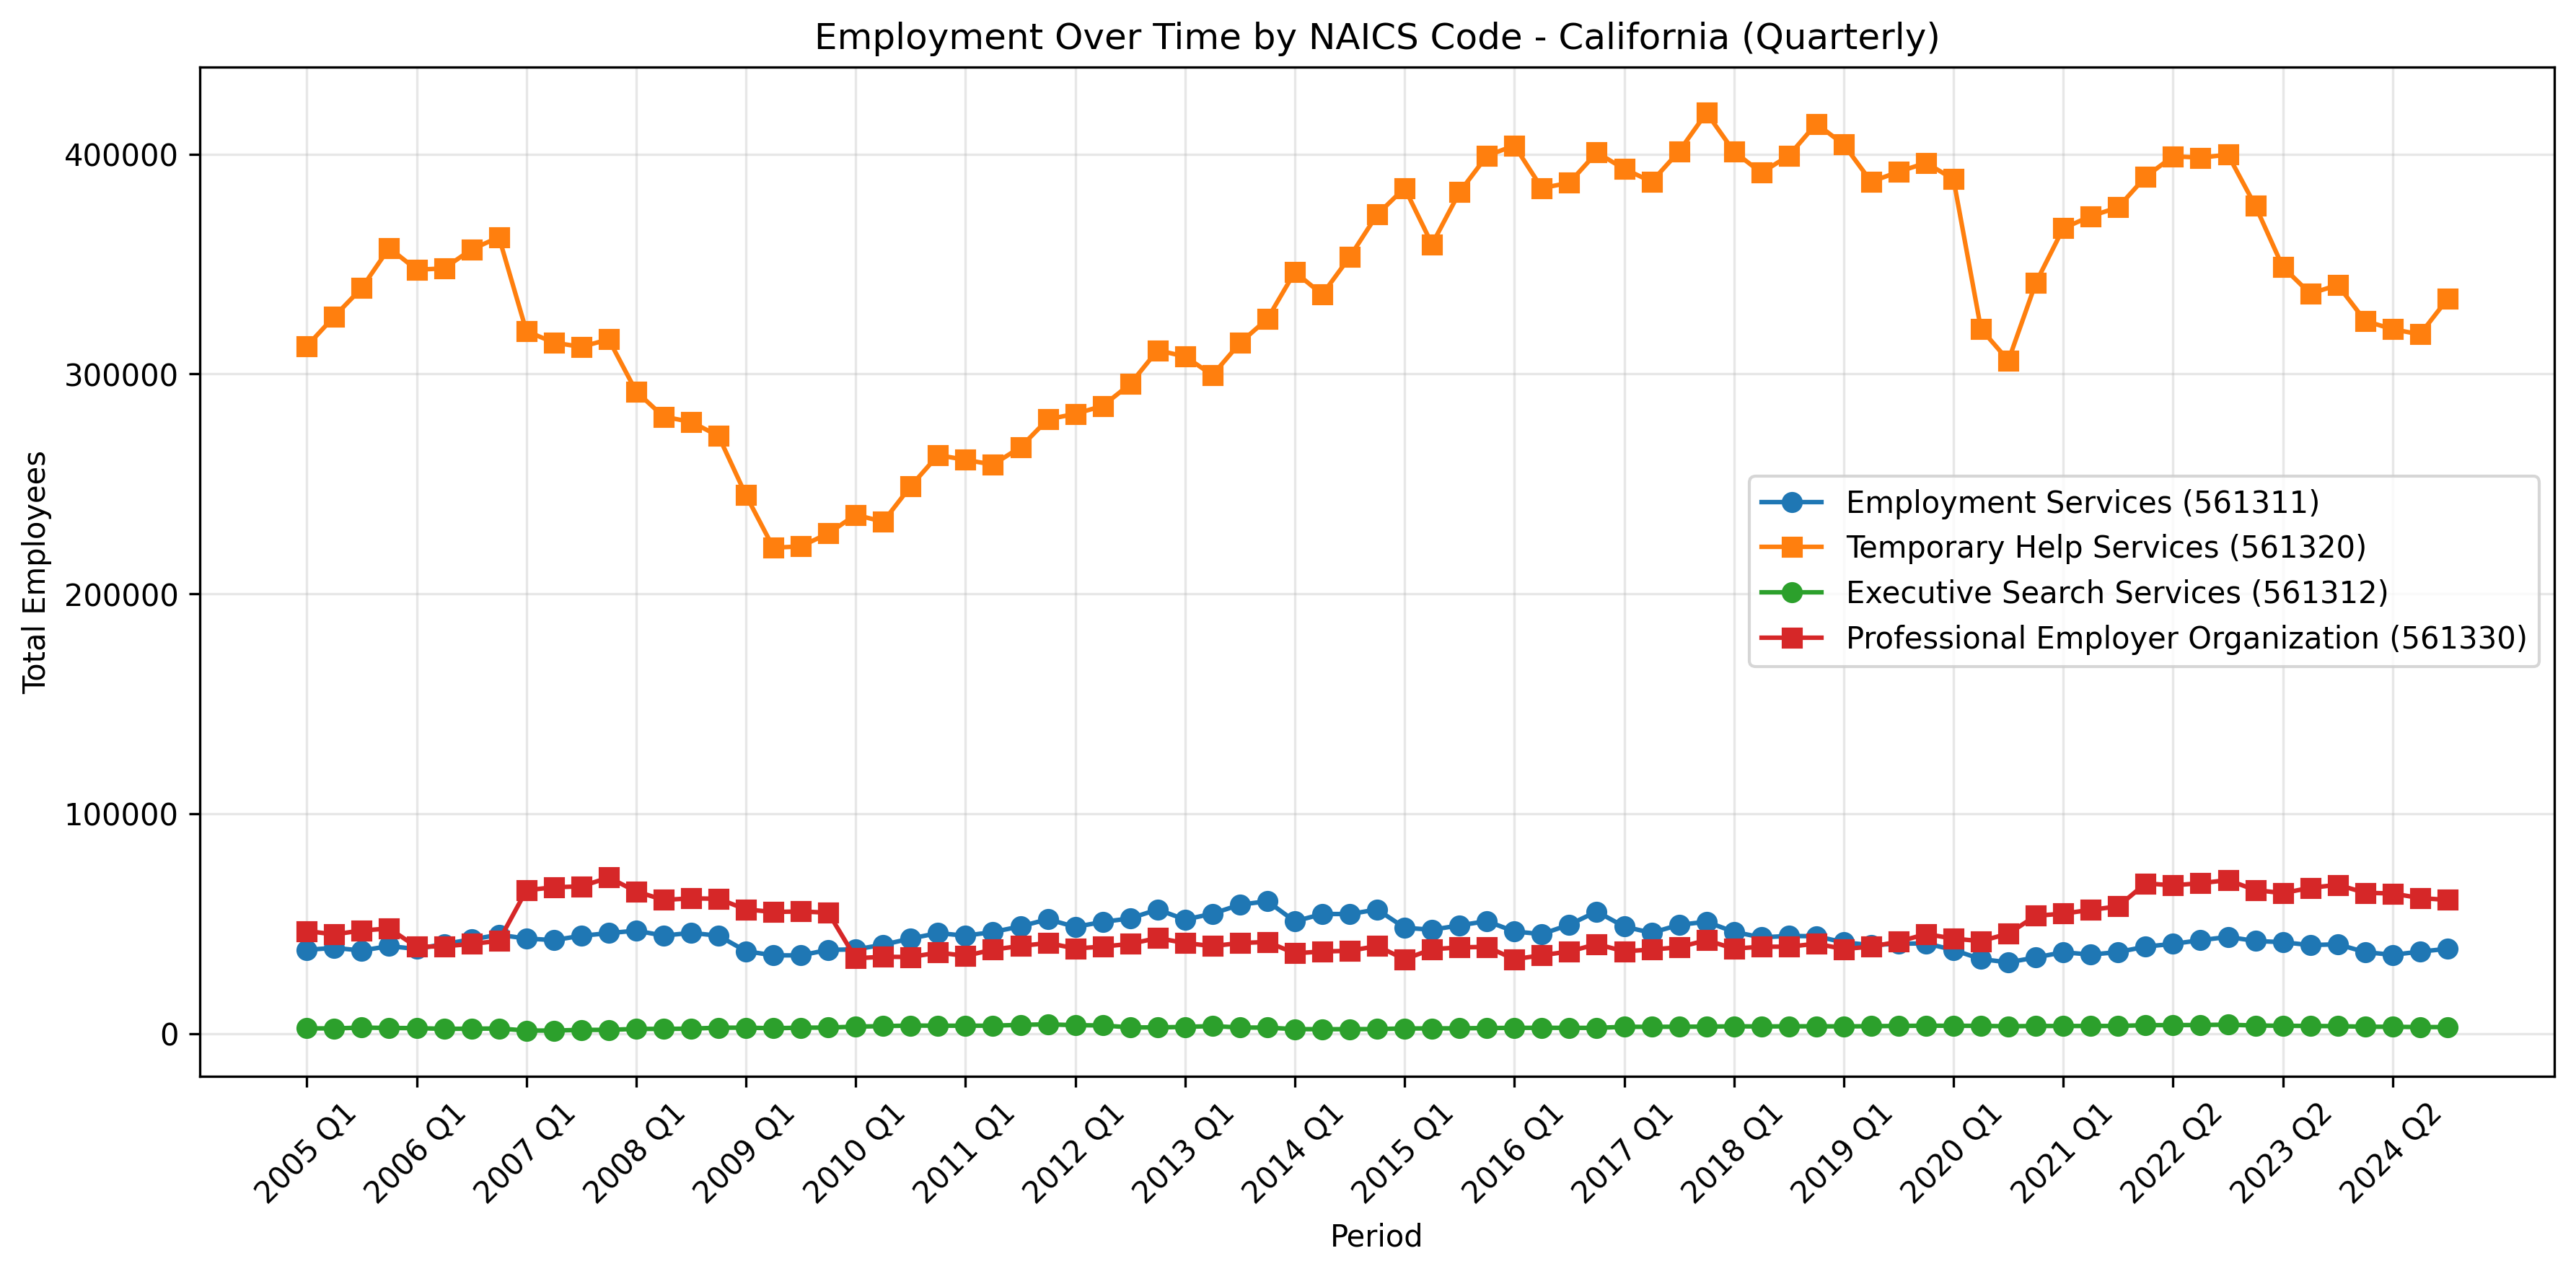

Data behind this chart, as committed beside it:
period, 561311, 561320, 561312, 561330
2005 Q1, 38054, 312669, 2361, 46596
2005 Q2, 38976, 326168, 2319, 45099
2005 Q3, 37739, 339095, 2702, 46862
2005 Q4, 39779, 357362, 2518, 47764
2006 Q1, 38450, 347443, 2463, 39431
2006 Q2, 40701, 348034, 2126, 39674
2006 Q3, 42823, 356642, 2193, 40746
2006 Q4, 44887, 362250, 2292, 42136
2007 Q1, 43224, 319511, 1346, 65185
2007 Q2, 42477, 314291, 1352, 66517
2007 Q3, 44451, 312338, 1649, 66954
2007 Q4, 45673, 315759, 1655, 70945
2008 Q1, 46780, 292060, 2111, 64638
2008 Q2, 44538, 280583, 2081, 60777
2008 Q3, 45788, 278220, 2234, 61489
2008 Q4, 44493, 271844, 2643, 61289
2009 Q1, 37456, 244884, 2660, 56454
2009 Q2, 35553, 220988, 2401, 55278
2009 Q3, 35555, 221579, 2653, 55525
2009 Q4, 38061, 227502, 2707, 54975
2010 Q1, 38269, 235949, 3132, 34233
2010 Q2, 40389, 232790, 3365, 34924
2010 Q3, 43197, 248926, 3626, 34789
2010 Q4, 45689, 263100, 3561, 36821
2011 Q1, 44495, 260944, 3545, 35330
2011 Q2, 46182, 258791, 3566, 38153
2011 Q3, 48707, 266630, 3941, 39837
2011 Q4, 51993, 279398, 4179, 41156
2012 Q1, 48492, 281860, 3781, 38695
2012 Q2, 50776, 285496, 3681, 39520
2012 Q3, 52362, 295403, 2772, 40789
2012 Q4, 56430, 310803, 2785, 43430
2013 Q1, 51835, 307951, 2994, 41159
2013 Q2, 54510, 299517, 3396, 39785
2013 Q3, 58598, 314122, 2729, 41162
2013 Q4, 60192, 325059, 2698, 41649
2014 Q1, 51019, 346394, 1994, 36514
2014 Q2, 54373, 336206, 1950, 37299
2014 Q3, 54344, 353231, 1975, 37654
2014 Q4, 56421, 372525, 2035, 39776
2015 Q1, 48120, 384597, 2296, 33812
2015 Q2, 47188, 358993, 2333, 38345
2015 Q3, 49201, 382724, 2370, 39191
2015 Q4, 51126, 399272, 2499, 39417
2016 Q1, 46398, 403937, 2571, 33805
2016 Q2, 45233, 384542, 2597, 35604
2016 Q3, 49504, 386987, 2582, 37316
2016 Q4, 55497, 400733, 2562, 40656
2017 Q1, 48634, 393326, 3055, 37416
2017 Q2, 45792, 387474, 3038, 38180
2017 Q3, 49429, 401266, 3092, 39248
2017 Q4, 50842, 418849, 3131, 42468
2018 Q1, 46232, 401187, 3287, 38605
2018 Q2, 43747, 391543, 3205, 39489
2018 Q3, 44377, 399338, 3278, 39483
2018 Q4, 44245, 413832, 3295, 40868
2019 Q1, 41467, 404446, 3237, 38436
2019 Q2, 40224, 387453, 3338, 39534
2019 Q3, 40847, 391980, 3460, 41774
2019 Q4, 41006, 396052, 3559, 45257
... 19 more rows
